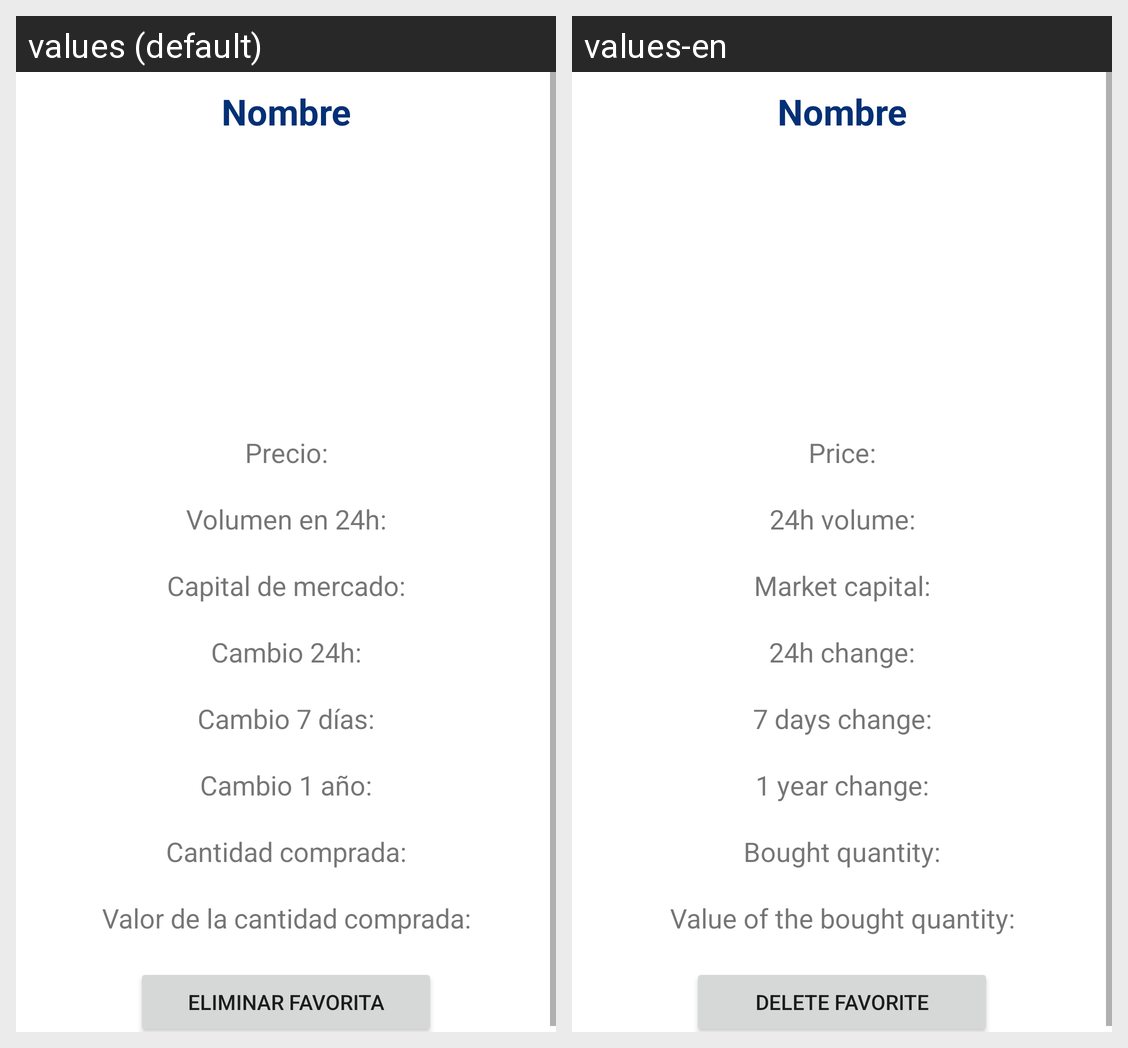

Translations of the strings shown on this Android screen, per locale in the grid:
Android screen res/layout/activity_detalles_moneda_favorita.xml rendered under 2 locales, left to right: values (default), values-en. Device: Nexus 5 (rendered at 1080×1920; each locale shown at half size, 540×960, under a caption strip naming it); theme Theme.AppCompat.Light.NoActionBar.
Strings drawn on this screen, with the default value and each locale's value (text and hints the layout hard-codes, and strings that could not be matched under every locale, appear in the picture but are not listed):

precio
  values: Precio:
  values-en: Price:

volumen24h
  values: Volumen en 24h:
  values-en: 24h volume:

capital
  values: Capital de mercado:
  values-en: Market capital:

cambio24h
  values: Cambio 24h:
  values-en: 24h change:

cambio7d
  values: Cambio 7 días:
  values-en: 7 days change:

cambio1a
  values: Cambio 1 año:
  values-en: 1 year change:

cantidadComprada
  values: Cantidad comprada:
  values-en: Bought quantity:

valorCantidadComprada
  values: Valor de la cantidad comprada:
  values-en: Value of the bought quantity:

eliminarFavorita
  values: Eliminar favorita
  values-en: Delete favorite
